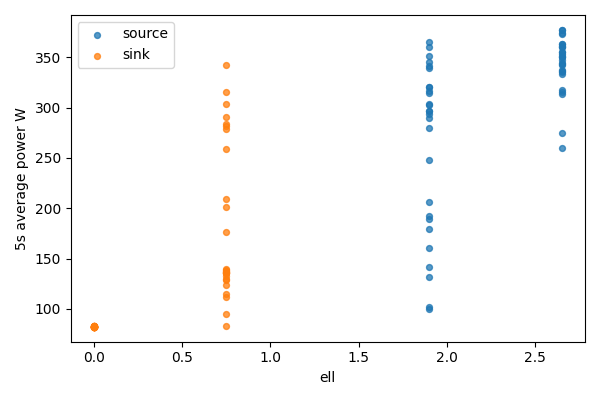

Source data for this figure (header and first rows):
bucket, bucket_start_s, bucket_end_s, gpu, node, ell, power_mean_w, samples
0, 0.0, 5.0, 0, source, 2.65, 313.9, 20
0, 0.0, 5.0, 1, sink, 0, 82.45, 20
1, 5.0, 10.0, 0, source, 2.65, 259.9, 20
1, 5.0, 10.0, 1, sink, 0, 82.49, 20
2, 10.0, 15.0, 0, source, 2.65, 315.8, 20
2, 10.0, 15.0, 1, sink, 0, 82.33, 20
3, 15.0, 20.0, 0, source, 2.65, 350.5, 20
3, 15.0, 20.0, 1, sink, 0, 82.08, 20
4, 20.0, 25.0, 0, source, 2.65, 274.3, 20
4, 20.0, 25.0, 1, sink, 0, 82.16, 20
5, 25.0, 30.0, 0, source, 2.65, 372.9, 20
5, 25.0, 30.0, 1, sink, 0, 82.14, 20
6, 30.0, 35.0, 0, source, 2.65, 344.3, 20
6, 30.0, 35.0, 1, sink, 0, 82.11, 20
7, 35.0, 40.0, 0, source, 2.65, 333.9, 20
7, 35.0, 40.0, 1, sink, 0, 82.21, 20
8, 40.0, 45.0, 0, source, 2.65, 355.8, 20
8, 40.0, 45.0, 1, sink, 0, 82.24, 20
9, 45.0, 50.0, 0, source, 2.65, 350.9, 20
9, 45.0, 50.0, 1, sink, 0, 82.28, 20
10, 50.0, 55.0, 0, source, 2.65, 360.4, 20
10, 50.0, 55.0, 1, sink, 0, 82.34, 20
11, 55.0, 60.0, 0, source, 2.65, 363, 20
11, 55.0, 60.0, 1, sink, 0, 82.44, 20
12, 60.0, 65.0, 0, source, 2.65, 337.2, 20
12, 60.0, 65.0, 1, sink, 0, 82.46, 20
13, 65.0, 70.0, 0, source, 2.65, 363.7, 20
13, 65.0, 70.0, 1, sink, 0, 82.42, 20
14, 70.0, 75.0, 0, source, 2.65, 355.7, 20
14, 70.0, 75.0, 1, sink, 0, 82.53, 20
15, 75.0, 80.0, 0, source, 2.65, 361.1, 20
15, 75.0, 80.0, 1, sink, 0, 82.58, 20
16, 80.0, 85.0, 0, source, 2.65, 335.1, 20
16, 80.0, 85.0, 1, sink, 0, 82.15, 20
17, 85.0, 90.0, 0, source, 2.65, 377.4, 20
17, 85.0, 90.0, 1, sink, 0, 82.12, 20
18, 90.0, 95.0, 0, source, 2.65, 336.6, 20
18, 90.0, 95.0, 1, sink, 0, 82.22, 20
19, 95.0, 100.0, 0, source, 2.65, 342.8, 20
19, 95.0, 100.0, 1, sink, 0, 82.21, 20
20, 100.0, 105.0, 0, source, 2.65, 317.6, 20
20, 100.0, 105.0, 1, sink, 0, 82.22, 20
21, 105.0, 110.0, 0, source, 2.65, 359.9, 20
21, 105.0, 110.0, 1, sink, 0, 82.34, 20
22, 110.0, 115.0, 0, source, 2.65, 377.1, 20
22, 110.0, 115.0, 1, sink, 0, 82.32, 20
23, 115.0, 120.0, 0, source, 2.65, 350.5, 20
23, 115.0, 120.0, 1, sink, 0, 82.38, 20
24, 120.0, 125.0, 0, source, 2.65, 353.1, 20
24, 120.0, 125.0, 1, sink, 0, 82.3, 20
25, 125.0, 130.0, 0, source, 2.65, 373.9, 20
25, 125.0, 130.0, 1, sink, 0, 82.46, 20
26, 130.0, 135.0, 0, source, 2.65, 343.3, 20
26, 130.0, 135.0, 1, sink, 0, 82.47, 20
27, 135.0, 140.0, 0, source, 2.65, 347, 20
27, 135.0, 140.0, 1, sink, 0, 82.64, 20
28, 140.0, 145.0, 0, source, 1.9, 339.5, 20
28, 140.0, 145.0, 1, sink, 0.75, 290.6, 20
29, 145.0, 150.0, 0, source, 1.9, 345.6, 20
29, 145.0, 150.0, 1, sink, 0.75, 176.8, 20
... 50 more rows
